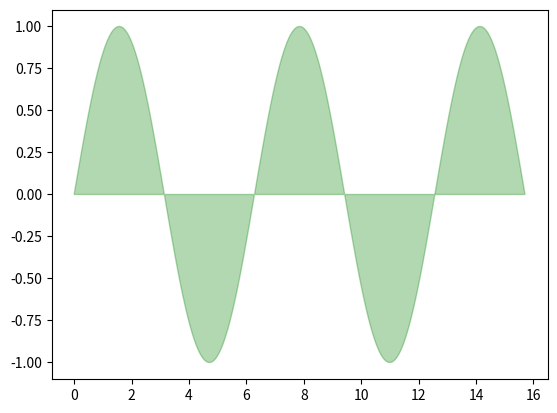

Recreate this plot in Python.
import matplotlib.pyplot as plt
import numpy as np

# 用fill来绘制图形
x = np.linspace(0, 5 * np.pi, 1000)
y = np.sin(x)
plt.fill(x, y, color = "g", alpha = 0.3)
plt.show()
